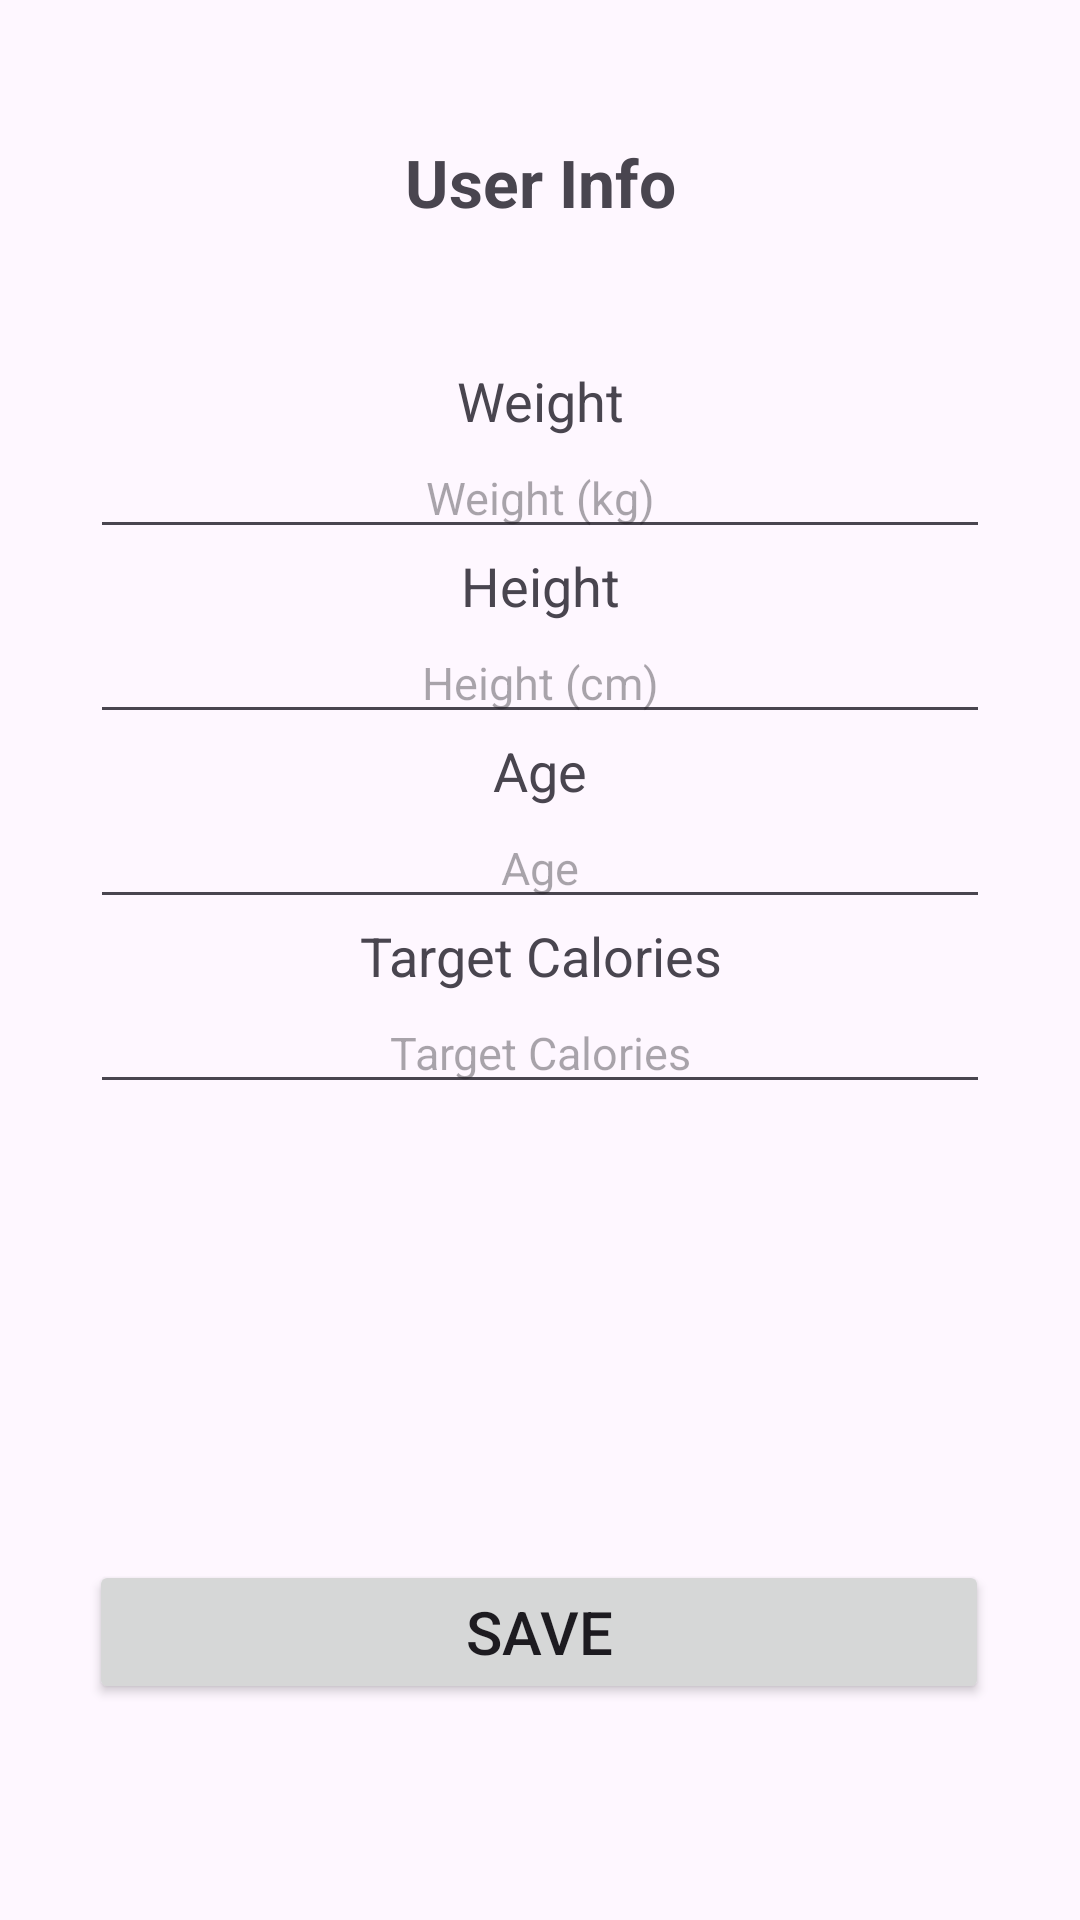

Reconstruct the res/layout file that produces this screen, plus the resources it refers to.
<!-- AndroidManifest.xml: application theme Theme.DayOneCalorieTracker -->
<!-- res/layout/info_user.xml -->
<?xml version="1.0" encoding="utf-8"?>
<androidx.constraintlayout.widget.ConstraintLayout
    android:id="@+id/user_info_layout"
    xmlns:android="http://schemas.android.com/apk/res/android"
    xmlns:app="http://schemas.android.com/apk/res-auto"
    xmlns:tools="http://schemas.android.com/tools"
    android:layout_width="match_parent"
    android:layout_height="match_parent"
    android:padding="16dp"
    >

    
    <TextView
        android:id="@+id/title"
        android:text="User Info"
        android:textSize="22sp"
        android:textStyle="bold"
        android:gravity="center"
        android:layout_width="match_parent"
        android:layout_height="wrap_content"
        app:layout_constraintTop_toTopOf="parent"
        app:layout_constraintStart_toStartOf="parent"
        android:layout_margin="20dp"
        android:padding="10dp"
        />

    



    <LinearLayout
        android:id="@+id/layout_Weight"
        android:layout_width="match_parent"
        android:layout_height="wrap_content"
        android:layout_marginTop="36dp"


        android:orientation="vertical"
        app:layout_constraintEnd_toEndOf="parent"
        app:layout_constraintHorizontal_bias="1.0"
        app:layout_constraintStart_toStartOf="parent"
        app:layout_constraintTop_toBottomOf="@id/title">

        <TextView

            android:layout_width="match_parent"
            android:layout_height="wrap_content"
            android:gravity="center"
            android:text="Weight"
            android:textSize="18sp"

            />


        <EditText
            android:id="@+id/user_weight"
            android:layout_width="300dp"
            android:layout_height="wrap_content"
            android:layout_gravity="center"
            android:gravity="center"
            android:hint="Weight (kg)"
            android:inputType="numberDecimal"
            android:textSize="15sp"
            />

    </LinearLayout>



    
    <LinearLayout
        android:id="@+id/layout_Height"
        android:layout_width="match_parent"
        android:layout_height="wrap_content"

        android:orientation="vertical"



        app:layout_constraintTop_toBottomOf="@id/layout_Weight"
        app:layout_constraintStart_toStartOf="parent"
        app:layout_constraintEnd_toEndOf="parent"
        >

        <TextView

            android:layout_width="match_parent"
            android:layout_height="wrap_content"
            android:gravity="center"
            android:text="Height"
            android:textSize="18sp"

            />


        <EditText
            android:id="@+id/user_height"
            android:hint="Height (cm)"
            android:inputType="number"
            android:gravity="center"
            android:layout_gravity="center"
            android:layout_width="300dp"
            android:layout_height="wrap_content"
            android:textSize="15sp"
            />

    </LinearLayout>


    
    <LinearLayout
        android:id="@+id/layout_Age"
        android:layout_width="match_parent"
        android:layout_height="wrap_content"

        android:orientation="vertical"



        app:layout_constraintTop_toBottomOf="@id/layout_Height"
        app:layout_constraintStart_toStartOf="parent"
        app:layout_constraintEnd_toEndOf="parent"
        >

        <TextView

            android:layout_width="match_parent"
            android:layout_height="wrap_content"
            android:gravity="center"
            android:text="Age"
            android:textSize="18sp"

            />


        <EditText
            android:id="@+id/user_age"
            android:hint="Age"
            android:textSize="15sp"
            android:inputType="number"
            android:gravity="center"
            android:layout_gravity="center"
            android:layout_width="300dp"
            android:layout_height="wrap_content"
            />

    </LinearLayout>





    

    <LinearLayout
        android:id="@+id/layout_Target"
        android:layout_width="match_parent"
        android:layout_height="wrap_content"

        android:orientation="vertical"



        app:layout_constraintTop_toBottomOf="@id/layout_Age"
        app:layout_constraintStart_toStartOf="parent"
        app:layout_constraintEnd_toEndOf="parent"
        >

        <TextView

            android:layout_width="match_parent"
            android:layout_height="wrap_content"
            android:gravity="center"
            android:text="Target Calories"
            android:textSize="18sp"

            />


        <EditText
            android:id="@+id/user_target"
            android:hint="Target Calories"
            android:inputType="number"
            android:gravity="center"
            android:textSize="15sp"
            android:layout_gravity="center"
            android:layout_width="300dp"
            android:layout_height="wrap_content"
            />

    </LinearLayout>


    
    <Button
        android:id="@+id/saveBtn"
        android:layout_width="300dp"
        android:layout_height="wrap_content"

        android:layout_marginBottom="56dp"

        android:text="Save"
        android:textSize="20dp"
        app:layout_constraintBottom_toBottomOf="parent"
        app:layout_constraintEnd_toEndOf="parent"
        app:layout_constraintHorizontal_bias="0.493"
        app:layout_constraintStart_toStartOf="parent" />

</androidx.constraintlayout.widget.ConstraintLayout>
<!-- resources referenced by this layout -->
<resources>
  <style name="Theme.DayOneCalorieTracker" parent="Base.Theme.DayOneCalorieTracker" />
  <style name="Base.Theme.DayOneCalorieTracker" parent="Theme.Material3.DayNight.NoActionBar">
          
          
      </style>
</resources>
